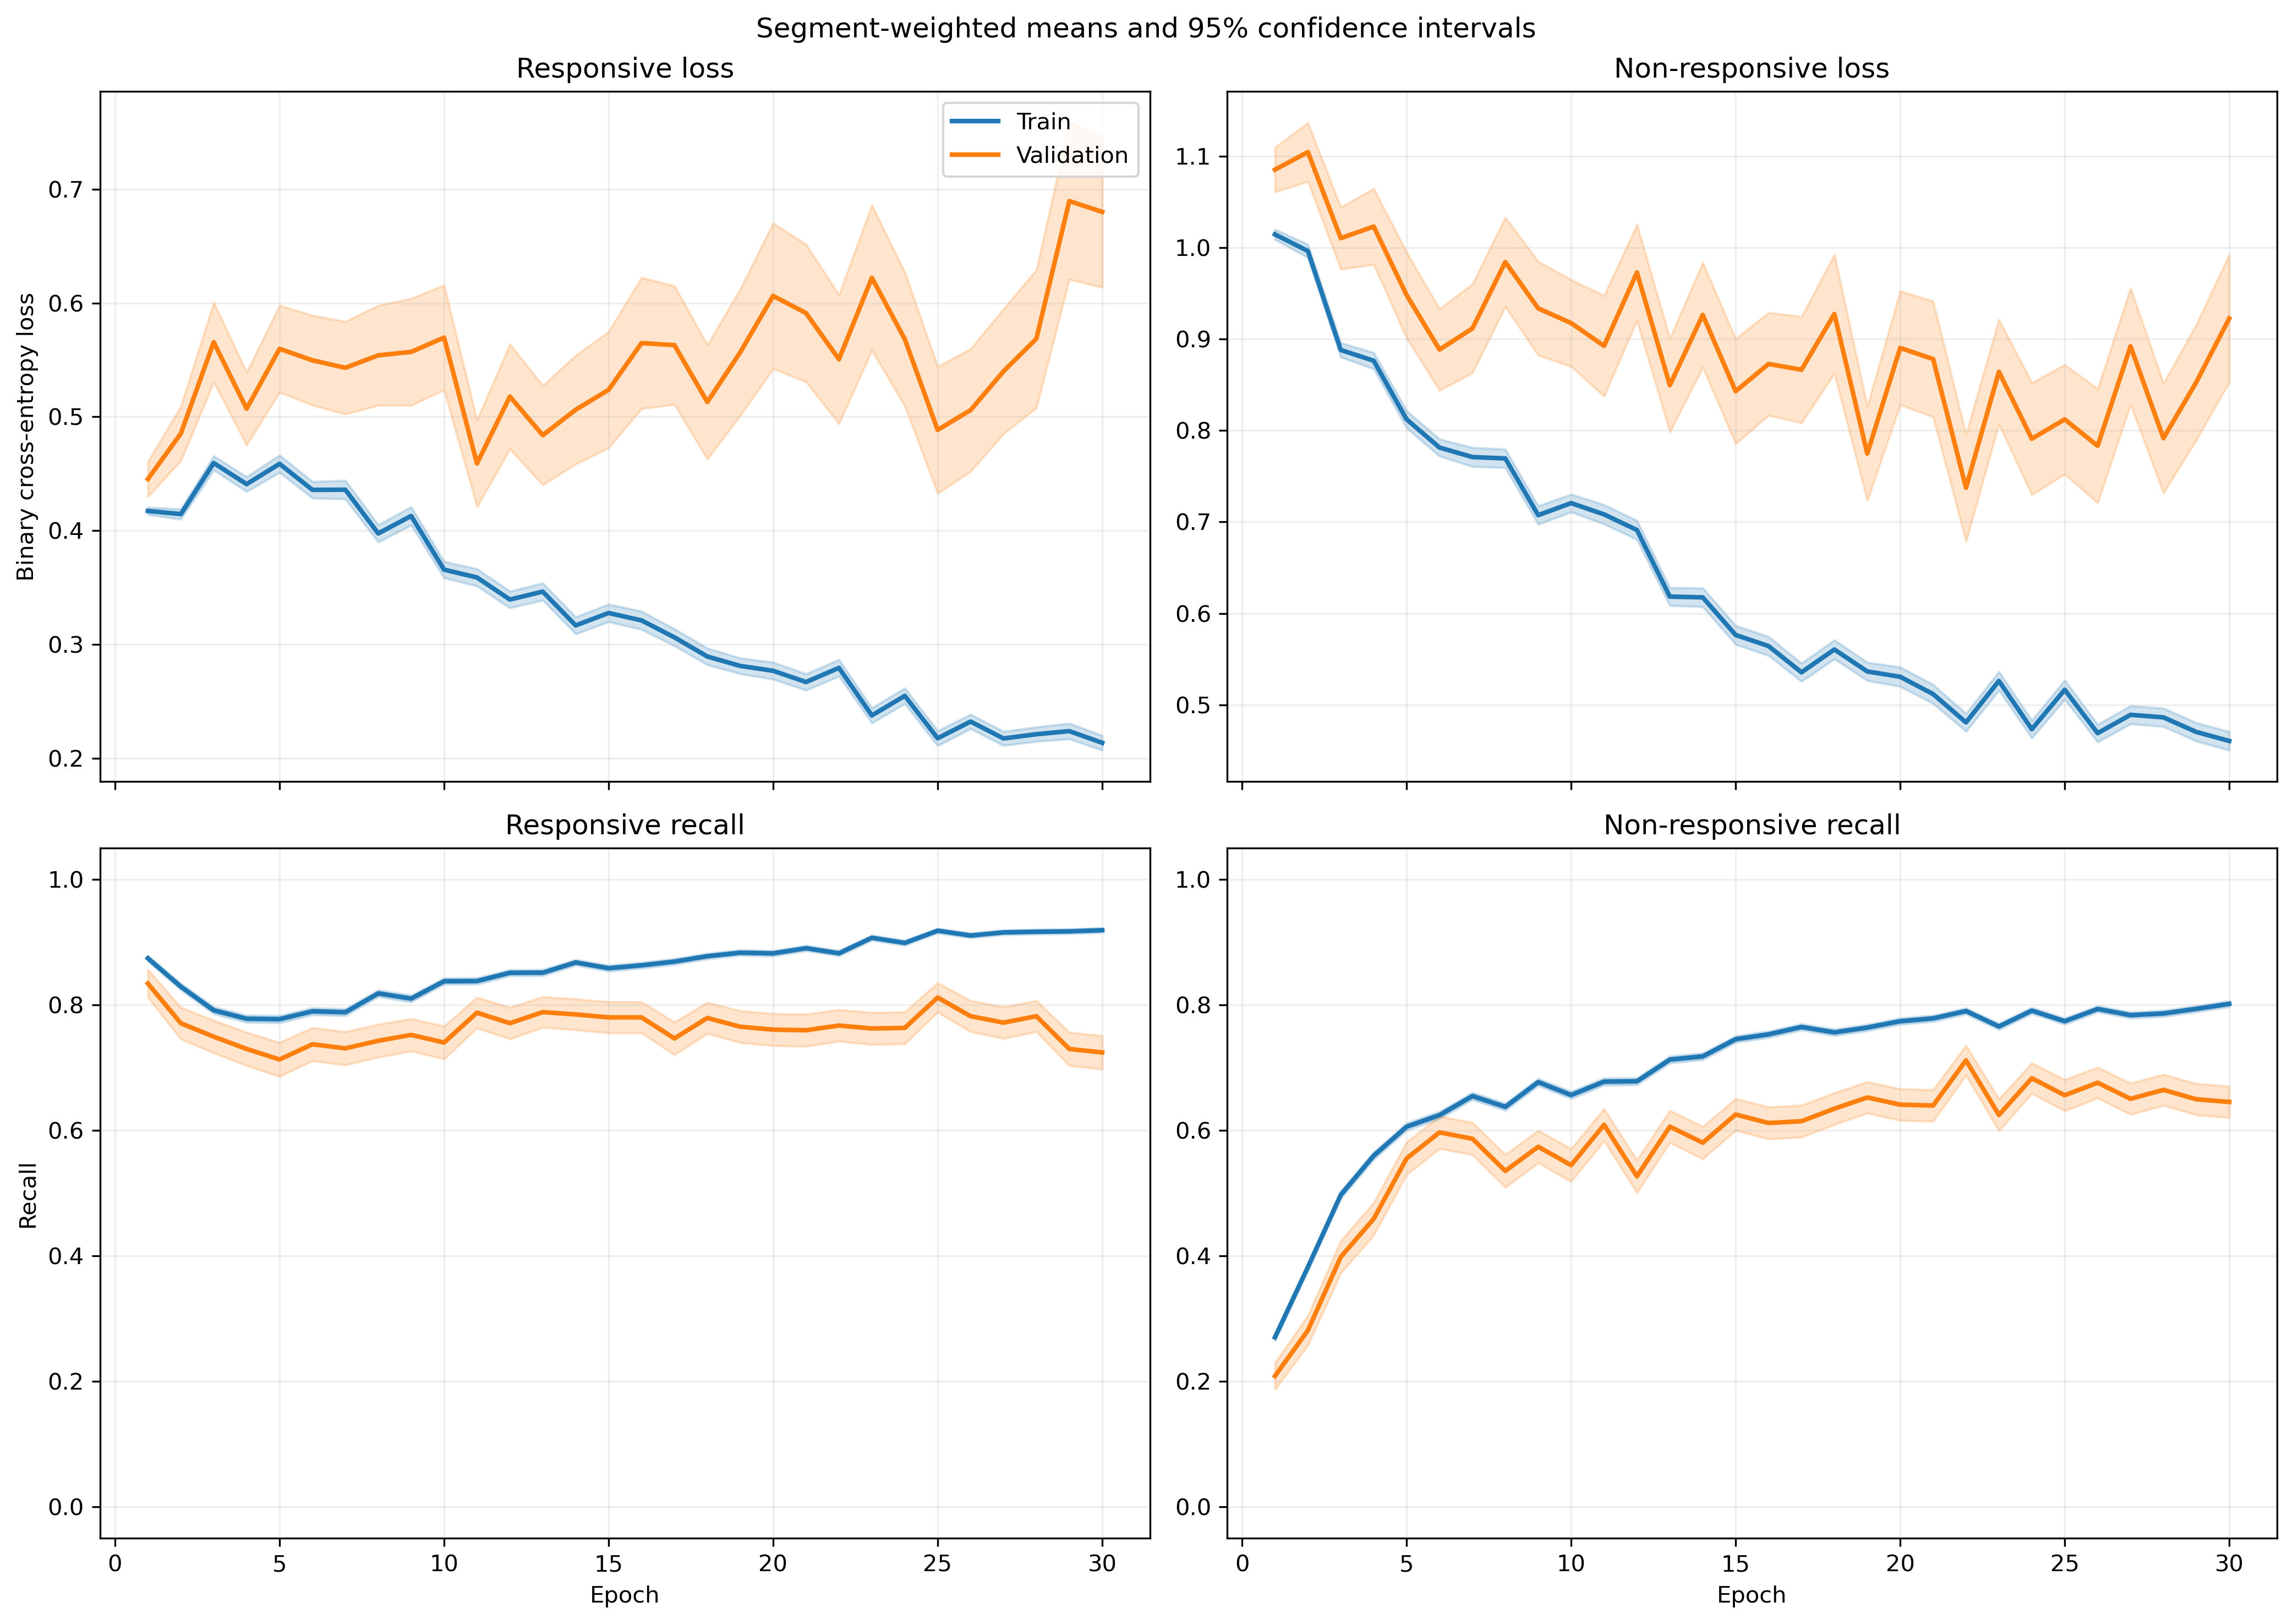

Source data for this figure (header and first rows):
fold, epoch, split, r_loss, r_loss_count, r_loss_sum, r_loss_sum_sq, r_recall, r_recall_count, r_recall_sum, r_recall_sum_sq, nr_loss, nr_loss_count, nr_loss_sum, nr_loss_sum_sq, nr_recall, nr_recall_count, nr_recall_sum, nr_recall_sum_sq
1, 1, train, 0.4313, 1063, 458.4, 243.3, 0.8909, 1063, 947.0, 947.0, 0.9881, 1401, 1384, 1598, 0.2541, 1401, 356.0, 356.0
1, 1, validation, 0.1996, 10, 1.996, 0.4255, 1.0, 10, 10.0, 10.0, , 0, 0.0, 0.0, , 0, 0.0, 0.0
1, 2, train, 0.4168, 1063, 443, 306.7, 0.8363, 1063, 889.0, 889.0, 0.9952, 1401, 1394, 1884, 0.3669, 1401, 514.0, 514.0
1, 2, validation, 0.1191, 10, 1.191, 0.1567, 1.0, 10, 10.0, 10.0, , 0, 0.0, 0.0, , 0, 0.0, 0.0
1, 3, train, 0.5094, 1063, 541.5, 590.7, 0.7432, 1063, 790.0, 790.0, 0.8668, 1401, 1214, 1799, 0.5475, 1401, 767.0, 767.0
1, 3, validation, 0.092, 10, 0.92, 0.09415, 1.0, 10, 10.0, 10.0, , 0, 0.0, 0.0, , 0, 0.0, 0.0
1, 4, train, 0.5326, 1063, 566.1, 525.9, 0.7234, 1063, 769.0, 769.0, 0.6708, 1401, 939.8, 1071, 0.6595, 1401, 924.0, 924.0
1, 4, validation, 0.1478, 10, 1.478, 0.2506, 1.0, 10, 10.0, 10.0, , 0, 0.0, 0.0, , 0, 0.0, 0.0
1, 5, train, 0.5359, 1063, 569.7, 720.1, 0.7338, 1063, 780.0, 780.0, 0.6866, 1401, 962, 1448, 0.6759, 1401, 947.0, 947.0
1, 5, validation, 0.1097, 10, 1.097, 0.1444, 1.0, 10, 10.0, 10.0, , 0, 0.0, 0.0, , 0, 0.0, 0.0
1, 6, train, 0.4043, 1063, 429.8, 399.3, 0.8024, 1063, 853.0, 853.0, 0.7664, 1401, 1074, 1541, 0.6324, 1401, 886.0, 886.0
1, 6, validation, 0.09174, 10, 0.9174, 0.09884, 1.0, 10, 10.0, 10.0, , 0, 0.0, 0.0, , 0, 0.0, 0.0
1, 7, train, 0.3879, 1063, 412.3, 463.1, 0.8213, 1063, 873.0, 873.0, 0.7697, 1401, 1078, 1792, 0.6303, 1401, 883.0, 883.0
1, 7, validation, 0.0612, 10, 0.612, 0.04913, 1.0, 10, 10.0, 10.0, , 0, 0.0, 0.0, , 0, 0.0, 0.0
1, 8, train, 0.3352, 1063, 356.3, 374.1, 0.8523, 1063, 906.0, 906.0, 0.8403, 1401, 1177, 2022, 0.5753, 1401, 806.0, 806.0
1, 8, validation, 0.0615, 10, 0.615, 0.0463, 1.0, 10, 10.0, 10.0, , 0, 0.0, 0.0, , 0, 0.0, 0.0
1, 9, train, 0.4899, 1063, 520.8, 799.8, 0.7827, 1063, 832.0, 832.0, 0.6105, 1401, 855.3, 1425, 0.7081, 1401, 992.0, 992.0
1, 9, validation, 0.06888, 10, 0.6888, 0.06747, 1.0, 10, 10.0, 10.0, , 0, 0.0, 0.0, , 0, 0.0, 0.0
1, 10, train, 0.3342, 1063, 355.3, 332.7, 0.8401, 1063, 893.0, 893.0, 0.7084, 1401, 992.4, 1565, 0.6738, 1401, 944.0, 944.0
1, 10, validation, 0.1127, 10, 1.127, 0.2984, 1.0, 10, 10.0, 10.0, , 0, 0.0, 0.0, , 0, 0.0, 0.0
1, 11, train, 0.3344, 1063, 355.5, 521.5, 0.8542, 1063, 908.0, 908.0, 0.7812, 1401, 1095, 2459, 0.6767, 1401, 948.0, 948.0
1, 11, validation, 0.05633, 10, 0.5633, 0.06306, 1.0, 10, 10.0, 10.0, , 0, 0.0, 0.0, , 0, 0.0, 0.0
1, 12, train, 0.3226, 1063, 342.9, 307, 0.8579, 1063, 912.0, 912.0, 0.5939, 1401, 832.1, 1184, 0.7159, 1401, 1003, 1003
1, 12, validation, 0.07691, 10, 0.7691, 0.08118, 1.0, 10, 10.0, 10.0, , 0, 0.0, 0.0, , 0, 0.0, 0.0
1, 13, train, 0.4226, 1063, 449.2, 736.9, 0.8344, 1063, 887.0, 887.0, 0.5898, 1401, 826.4, 1450, 0.7145, 1401, 1001, 1001
1, 13, validation, 0.2096, 10, 2.096, 2.591, 0.9, 10, 9.0, 9.0, , 0, 0.0, 0.0, , 0, 0.0, 0.0
1, 14, train, 0.303, 1063, 322, 399.2, 0.8664, 1063, 921.0, 921.0, 0.6033, 1401, 845.2, 1604, 0.7488, 1401, 1049, 1049
1, 14, validation, 0.04476, 10, 0.4476, 0.02714, 1.0, 10, 10.0, 10.0, , 0, 0.0, 0.0, , 0, 0.0, 0.0
1, 15, train, 0.3187, 1063, 338.7, 354.4, 0.8636, 1063, 918.0, 918.0, 0.4682, 1401, 655.9, 1053, 0.7937, 1401, 1112, 1112
1, 15, validation, 0.09331, 10, 0.9331, 0.1291, 1.0, 10, 10.0, 10.0, , 0, 0.0, 0.0, , 0, 0.0, 0.0
1, 16, train, 0.3759, 1063, 399.6, 503.1, 0.8335, 1063, 886.0, 886.0, 0.4751, 1401, 665.6, 1076, 0.7901, 1401, 1107, 1107
1, 16, validation, 0.1705, 10, 1.705, 0.6056, 1.0, 10, 10.0, 10.0, , 0, 0.0, 0.0, , 0, 0.0, 0.0
1, 17, train, 0.3112, 1063, 330.8, 374.7, 0.8692, 1063, 924.0, 924.0, 0.4629, 1401, 648.6, 1022, 0.793, 1401, 1111, 1111
1, 17, validation, 0.1141, 10, 1.141, 0.2412, 1.0, 10, 10.0, 10.0, , 0, 0.0, 0.0, , 0, 0.0, 0.0
1, 18, train, 0.2877, 1063, 305.8, 264.9, 0.8881, 1063, 944.0, 944.0, 0.5003, 1401, 700.9, 969, 0.7573, 1401, 1061, 1061
1, 18, validation, 0.1124, 10, 1.124, 0.1939, 1.0, 10, 10.0, 10.0, , 0, 0.0, 0.0, , 0, 0.0, 0.0
1, 19, train, 0.2554, 1063, 271.5, 351.4, 0.8871, 1063, 943.0, 943.0, 0.5135, 1401, 719.4, 1549, 0.793, 1401, 1111, 1111
1, 19, validation, 0.03114, 10, 0.3114, 0.01594, 1.0, 10, 10.0, 10.0, , 0, 0.0, 0.0, , 0, 0.0, 0.0
1, 20, train, 0.2345, 1063, 249.2, 228.4, 0.9106, 1063, 968.0, 968.0, 0.4814, 1401, 674.4, 1151, 0.7752, 1401, 1086, 1086
1, 20, validation, 0.02637, 10, 0.2637, 0.009517, 1.0, 10, 10.0, 10.0, , 0, 0.0, 0.0, , 0, 0.0, 0.0
1, 21, train, 0.2644, 1063, 281, 323.5, 0.8871, 1063, 943.0, 943.0, 0.4781, 1401, 669.8, 1207, 0.7973, 1401, 1117, 1117
1, 21, validation, 0.04824, 10, 0.4824, 0.0345, 1.0, 10, 10.0, 10.0, , 0, 0.0, 0.0, , 0, 0.0, 0.0
1, 22, train, 0.2378, 1063, 252.8, 369.8, 0.9012, 1063, 958.0, 958.0, 0.4492, 1401, 629.4, 1369, 0.813, 1401, 1139, 1139
1, 22, validation, 0.01295, 10, 0.1295, 0.002719, 1.0, 10, 10.0, 10.0, , 0, 0.0, 0.0, , 0, 0.0, 0.0
1, 23, train, 0.2268, 1063, 241.1, 332.2, 0.9078, 1063, 965.0, 965.0, 0.4694, 1401, 657.6, 1363, 0.8044, 1401, 1127, 1127
1, 23, validation, 0.02399, 10, 0.2399, 0.007764, 1.0, 10, 10.0, 10.0, , 0, 0.0, 0.0, , 0, 0.0, 0.0
1, 24, train, 0.2202, 1063, 234, 200.7, 0.9163, 1063, 974.0, 974.0, 0.4103, 1401, 574.9, 864, 0.8087, 1401, 1133, 1133
1, 24, validation, 0.06096, 10, 0.6096, 0.05036, 1.0, 10, 10.0, 10.0, , 0, 0.0, 0.0, , 0, 0.0, 0.0
1, 25, train, 0.1827, 1063, 194.2, 188.9, 0.9379, 1063, 997.0, 997.0, 0.5131, 1401, 718.8, 1372, 0.7652, 1401, 1072, 1072
1, 25, validation, 0.05648, 10, 0.5648, 0.06089, 1.0, 10, 10.0, 10.0, , 0, 0.0, 0.0, , 0, 0.0, 0.0
1, 26, train, 0.246, 1063, 261.5, 237.1, 0.9012, 1063, 958.0, 958.0, 0.4081, 1401, 571.8, 885.8, 0.8201, 1401, 1149, 1149
1, 26, validation, 0.1013, 10, 1.013, 0.2377, 1.0, 10, 10.0, 10.0, , 0, 0.0, 0.0, , 0, 0.0, 0.0
1, 27, train, 0.1494, 1063, 158.8, 119.8, 0.952, 1063, 1012, 1012, 0.5236, 1401, 733.6, 1395, 0.7716, 1401, 1081, 1081
1, 27, validation, 0.02817, 10, 0.2817, 0.01395, 1.0, 10, 10.0, 10.0, , 0, 0.0, 0.0, , 0, 0.0, 0.0
1, 28, train, 0.1782, 1063, 189.4, 167.3, 0.9351, 1063, 994.0, 994.0, 0.3913, 1401, 548.2, 987.6, 0.8337, 1401, 1168, 1168
1, 28, validation, 0.05058, 10, 0.5058, 0.04484, 1.0, 10, 10.0, 10.0, , 0, 0.0, 0.0, , 0, 0.0, 0.0
1, 29, train, 0.4047, 1063, 430.2, 1028, 0.8523, 1063, 906.0, 906.0, 0.4244, 1401, 594.5, 1242, 0.8073, 1401, 1131, 1131
1, 29, validation, 0.2155, 10, 2.155, 3.433, 0.9, 10, 9.0, 9.0, , 0, 0.0, 0.0, , 0, 0.0, 0.0
1, 30, train, 0.1306, 1063, 138.9, 167, 0.9567, 1063, 1017, 1017, 0.5391, 1401, 755.2, 1840, 0.7852, 1401, 1100, 1100
1, 30, validation, 0.07172, 10, 0.7172, 0.178, 1.0, 10, 10.0, 10.0, , 0, 0.0, 0.0, , 0, 0.0, 0.0
... 1,140 more rows
